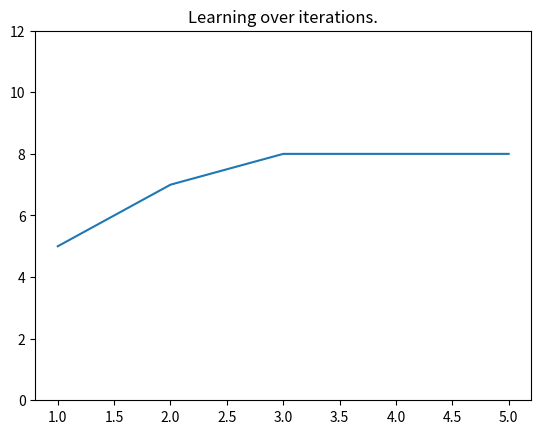

Write the Python code that produced this figure.

import os, sys
from matplotlib import pyplot as plt


# frontier 5000
ntasks = 12
xs = range(1, 6)
solved = [5,7,8,8,8]
productions = [0, 10, 13, 13, 14]

fig = plt.figure()
ax = fig.add_subplot(111)
ax.set_title("Learning over iterations.")
ax.plot(xs, solved)
ax.set_ylim(0, 12)

